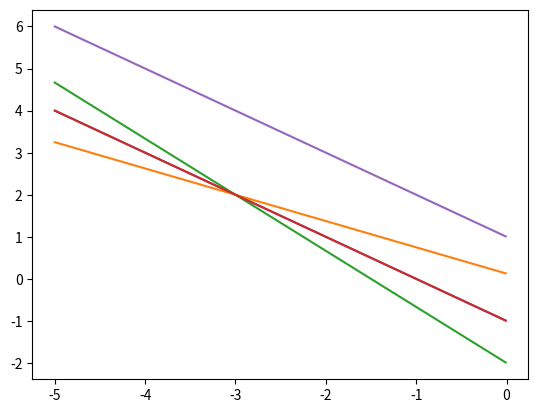

Source code (Python):
import matplotlib.pyplot as plt 
import numpy as np

x = np.arange(-5 , 0 , 0.01)
y1 = -x - 1 
y2 = (-5/8) * x + 1 / 8
y3 = (-4/3 ) * x - 2 
plt.plot(x , y1 )
plt.plot(x , y2 )
plt.plot(x , y3 )
plt.show()

y4 = -x - 1
y5 = -x + 1 
plt.plot(x , y4 )
plt.plot(x , y5 )
plt.show()